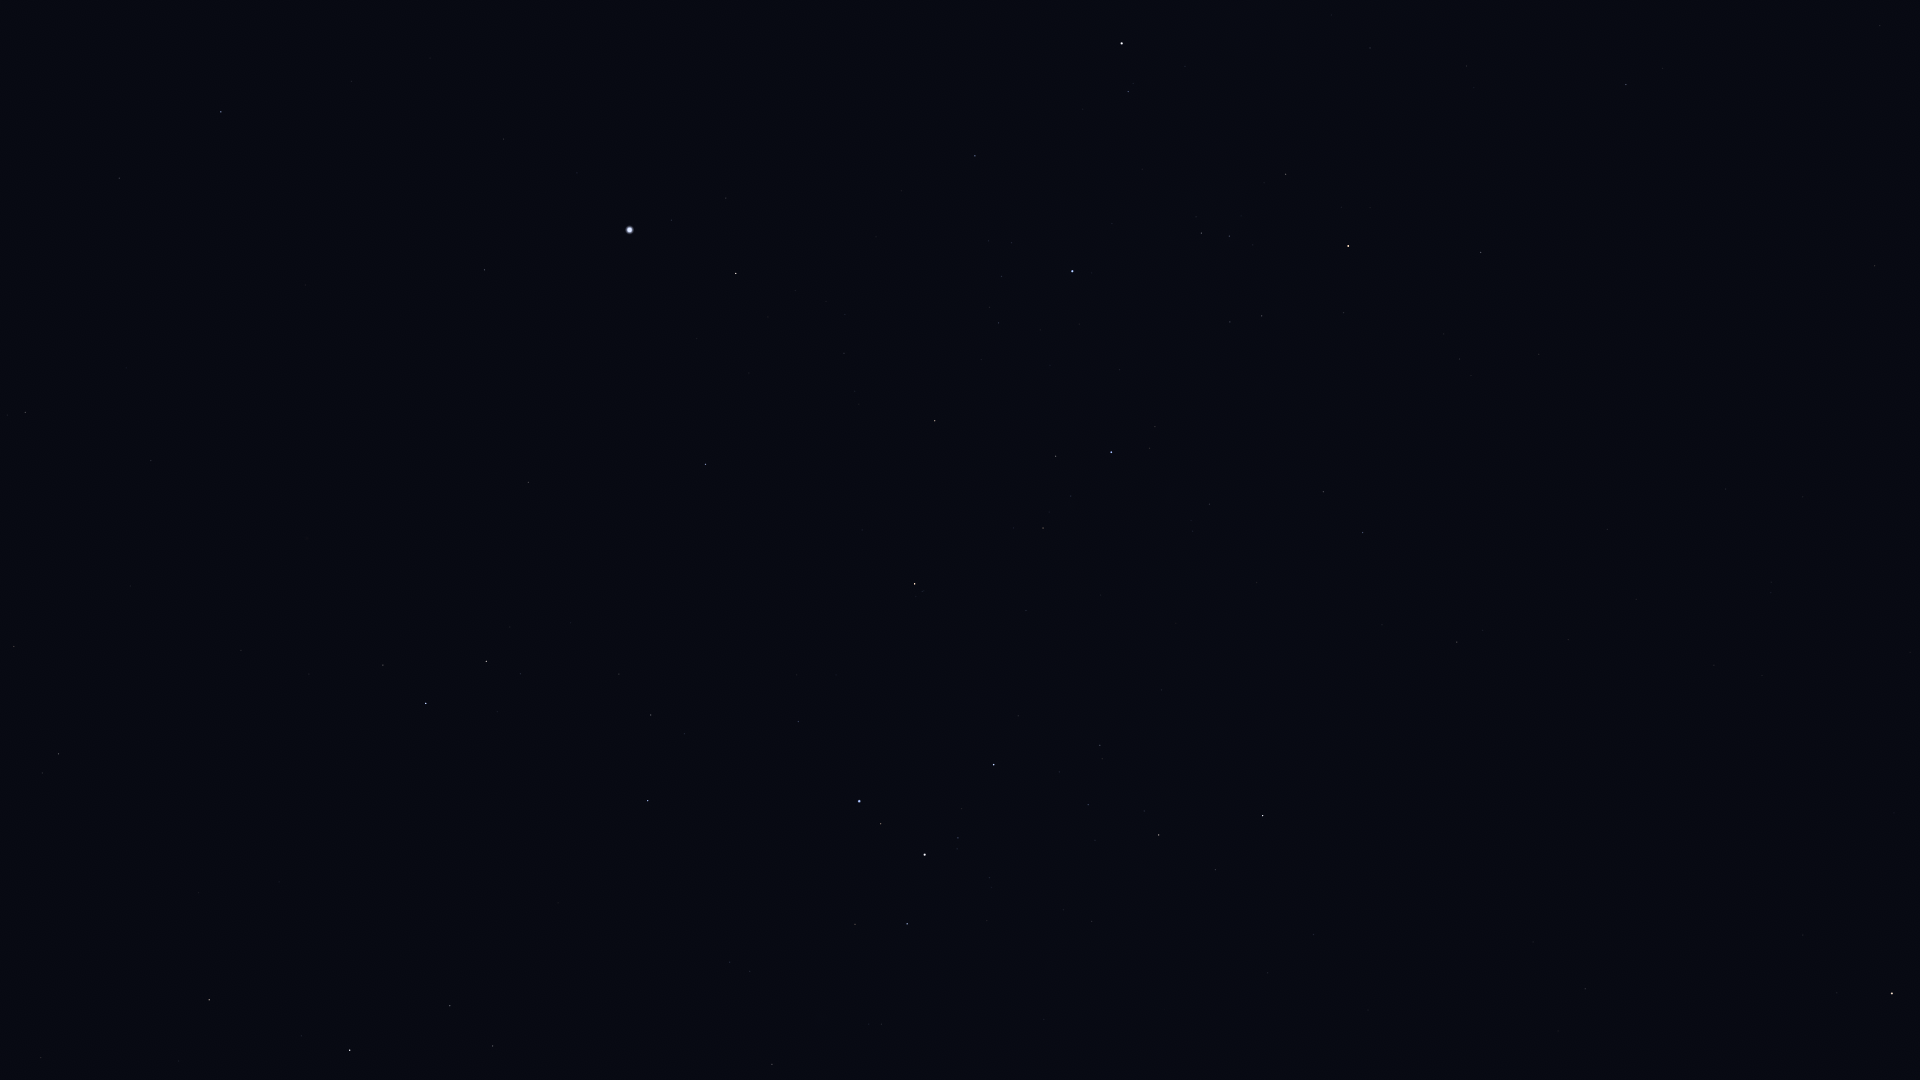

The file beside this chart, header and first rows:
Star_ID, Name, X, Y
19747, HIP 19747, 25, 412
19893, HIP 19893, 119, 178
21248, Beemim, 14, 646
21060, HIP 21060, 126, 368
21281, HIP 21281, 221, 112
21393, Theemin, 58, 754
21770, HIP 21770, 151, 461
21861, HIP 21861, 130, 586
22491, Mouhoun, 120, 936
23685, HIP 23685, 209, 1000
25606, Nihal, 350, 1050
25859, HIP 25859, 383, 665
26634, Phact, 426, 703
27321, HIP 27321, 484, 270
27530, HIP 27530, 503, 139
27628, Wazn, 486, 661
28199, HIP 28199, 520, 674
28328, HIP 28328, 528, 482
29034, Elkurud, 570, 623
29550, Amadioha, 611, 808
30122, Furud, 648, 801
30277, HIP 30277, 651, 715
30438, Canopus, 629, 230
31416, HIP 31416, 750, 971
31592, HIP 31592, 772, 1064
31685, HIP 31685, 705, 464
31895, Nosaxa, 702, 330
32759, HIP 32759, 798, 722
32768, HIP 32768, 736, 273
33165, HIP 33165, 856, 931
33579, Adhara, 859, 801
33856, Nganurganity, 881, 824
34444, Wezen, 924, 855
35037, HIP 35037, 958, 838
35264, HIP 35264, 915, 584
35904, Aludra, 994, 765
36377, HIP 36377, 935, 421
38041, Tapecue, 933, 136
38146, HIP 38146, 1157, 834
38170, Azmidi, 1159, 835
39429, Naos, 1111, 452
39757, Tureis, 1263, 816
42515, HIP 42515, 1323, 492
42536, HIP 42536, 1128, 92
42828, HIP 42828, 1362, 533
42913, Alsephina, 1122, 43
43409, HIP 43409, 1457, 642
44816, Suhail, 1348, 246
45751, HIP 45751, 1803, 935
46390, Alphard, 1892, 994
46651, HIP 46651, 1481, 253
47202, Kalausi, 1465, 175
48235, Natasha, 1407, 4
48615, Felis, 1910, 652
48926, HIP 48926, 1668, 265
50191, HIP 50191, 1626, 85
51172, HIP 51172, 1875, 266
52521, Macondo, 1902, 146
